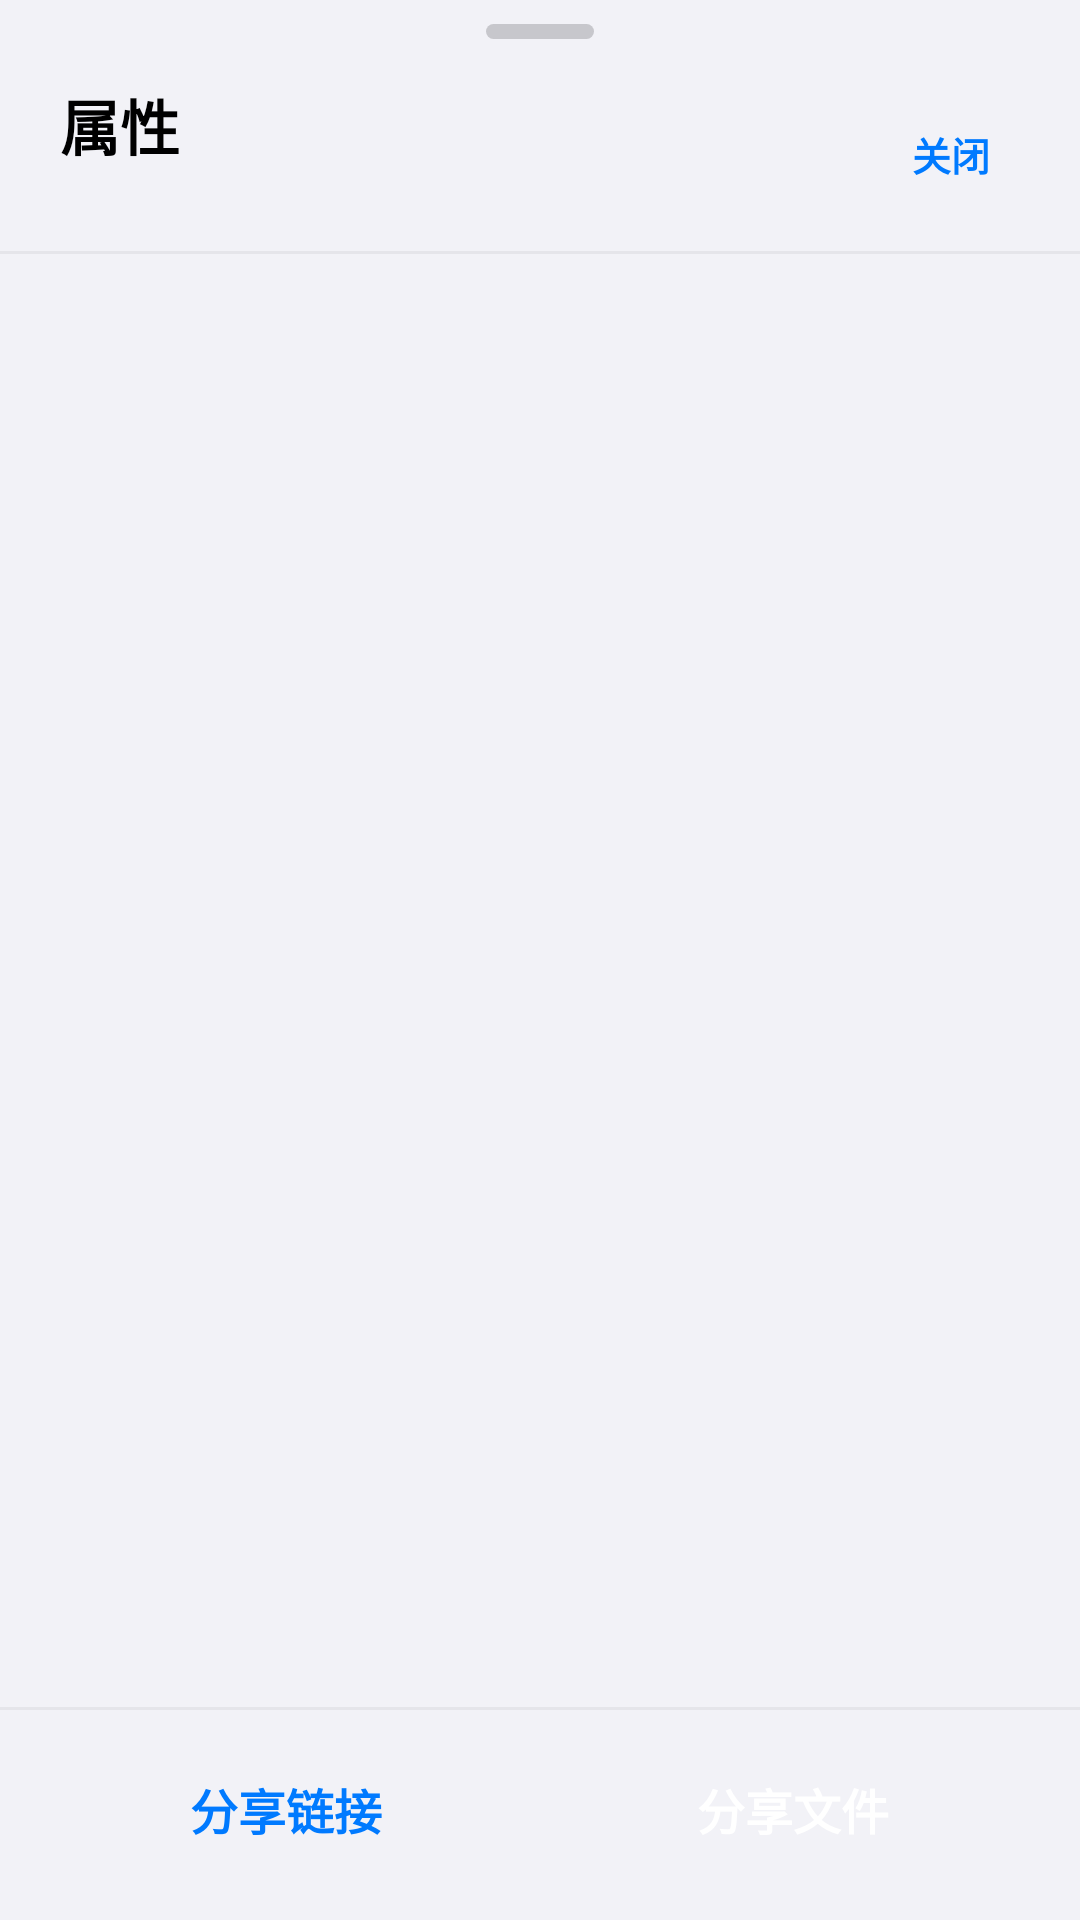

The Android layout XML behind this screen, and the referenced resources:
<!-- AndroidManifest.xml: application theme Theme.MDM -->
<!-- res/layout/sheet_properties.xml -->
<?xml version="1.0" encoding="utf-8"?>
<LinearLayout xmlns:android="http://schemas.android.com/apk/res/android"
    android:id="@+id/propertiesSheet"
    android:layout_width="match_parent"
    android:layout_height="match_parent"
    android:background="@drawable/bg_sheet_top"
    android:clickable="true"
    android:focusable="true"
    android:orientation="vertical"
    android:paddingBottom="8dp">

    
    <LinearLayout
        android:id="@+id/propHeader"
        android:layout_width="match_parent"
        android:layout_height="wrap_content"
        android:background="?attr/selectableItemBackground"
        android:clickable="true"
        android:focusable="true"
        android:orientation="vertical">

        <View
            android:layout_width="36dp"
            android:layout_height="5dp"
            android:layout_gravity="center_horizontal"
            android:layout_marginTop="8dp"
            android:background="@drawable/bg_sheet_handle" />

        <LinearLayout
            android:layout_width="match_parent"
            android:layout_height="wrap_content"
            android:gravity="center_vertical"
            android:orientation="horizontal"
            android:paddingStart="20dp"
            android:paddingTop="14dp"
            android:paddingEnd="14dp"
            android:paddingBottom="8dp">

            <LinearLayout
                android:layout_width="0dp"
                android:layout_height="wrap_content"
                android:layout_weight="1"
                android:orientation="vertical">

                <TextView
                    android:layout_width="wrap_content"
                    android:layout_height="wrap_content"
                    android:text="@string/properties_title"
                    android:textColor="@color/ios_label"
                    android:textSize="20sp"
                    android:textStyle="bold" />

                <TextView
                    android:id="@+id/tvPropSubtitle"
                    android:layout_width="match_parent"
                    android:layout_height="wrap_content"
                    android:layout_marginTop="3dp"
                    android:ellipsize="middle"
                    android:maxLines="2"
                    android:textColor="@color/ios_label_2"
                    android:textSize="12sp" />
            </LinearLayout>

            <TextView
                android:id="@+id/btnPropClose"
                android:layout_width="wrap_content"
                android:layout_height="36dp"
                android:background="@drawable/bg_ios_input"
                android:gravity="center"
                android:paddingStart="16dp"
                android:paddingEnd="16dp"
                android:text="@string/changelog_close"
                android:textColor="@color/ios_blue"
                android:textSize="13sp"
                android:textStyle="bold" />
        </LinearLayout>
    </LinearLayout>

    <View
        android:layout_width="match_parent"
        android:layout_height="1dp"
        android:background="@color/ios_separator" />

    <ScrollView
        android:id="@+id/propScroll"
        android:layout_width="match_parent"
        android:layout_height="0dp"
        android:layout_weight="1"
        android:clipToPadding="false"
        android:overScrollMode="ifContentScrolls"
        android:scrollbars="none">

        <LinearLayout
            android:id="@+id/propList"
            android:layout_width="match_parent"
            android:layout_height="wrap_content"
            android:orientation="vertical"
            android:paddingTop="4dp"
            android:paddingBottom="6dp" />
    </ScrollView>

    <View
        android:layout_width="match_parent"
        android:layout_height="1dp"
        android:background="@color/ios_separator" />

    
    <LinearLayout
        android:layout_width="match_parent"
        android:layout_height="wrap_content"
        android:orientation="horizontal"
        android:paddingStart="16dp"
        android:paddingTop="10dp"
        android:paddingEnd="16dp"
        android:paddingBottom="6dp">

        <TextView
            android:id="@+id/btnPropShareLink"
            android:layout_width="0dp"
            android:layout_height="46dp"
            android:layout_weight="1"
            android:background="@drawable/bg_sheet_btn_secondary"
            android:gravity="center"
            android:text="@string/share_link"
            android:textColor="@color/ios_blue"
            android:textSize="16sp"
            android:textStyle="bold" />

        <TextView
            android:id="@+id/btnPropShareFile"
            android:layout_width="0dp"
            android:layout_height="46dp"
            android:layout_marginStart="10dp"
            android:layout_weight="1"
            android:background="@drawable/bg_sheet_btn_primary"
            android:gravity="center"
            android:text="@string/share_file"
            android:textColor="@color/white"
            android:textSize="16sp"
            android:textStyle="bold" />
    </LinearLayout>
</LinearLayout>
<!-- resources referenced by this layout -->
<resources>
  <color name="ios_blue">#007AFF</color>
  <color name="ios_label">#000000</color>
  <color name="ios_label_2">#8A8A8E</color>
  <color name="ios_separator">#E5E5EA</color>
  <color name="white">#FFFFFF</color>
  <!-- drawable bg_ios_input (drawable) -->
  <?xml version="1.0" encoding="utf-8"?>
  <drawable class="com.misterdownloadmanager.mobile.SmoothShapeDrawable"
      xmlns:app="http://schemas.android.com/apk/res-auto"
      app:smColor="@color/ios_fill"
      app:smRadius="12dp" />
  <!-- drawable bg_sheet_btn_primary (drawable) -->
  <?xml version="1.0" encoding="utf-8"?>
  <drawable class="com.misterdownloadmanager.mobile.SmoothShapeDrawable"
      xmlns:app="http://schemas.android.com/apk/res-auto"
      app:smColor="@color/ios_blue"
      app:smRadius="14dp" />
  <!-- drawable bg_sheet_btn_secondary (drawable) -->
  <?xml version="1.0" encoding="utf-8"?>
  <drawable class="com.misterdownloadmanager.mobile.SmoothShapeDrawable"
      xmlns:app="http://schemas.android.com/apk/res-auto"
      app:smColor="@color/ios_fill"
      app:smRadius="14dp" />
  <!-- drawable bg_sheet_handle (drawable) -->
  <?xml version="1.0" encoding="utf-8"?>
  <shape xmlns:android="http://schemas.android.com/apk/res/android"
      android:shape="rectangle">
      <solid android:color="@color/ios_label_3" />
      <corners android:radius="3dp" />
  </shape>
  <!-- drawable bg_sheet_top (drawable) -->
  <?xml version="1.0" encoding="utf-8"?>
  <drawable class="com.misterdownloadmanager.mobile.SmoothShapeDrawable"
      xmlns:app="http://schemas.android.com/apk/res-auto"
      app:smColor="@color/ios_card"
      app:smRadiusTopLeft="26dp"
      app:smRadiusTopRight="26dp" />
  <string name="changelog_close">关闭</string>
  <string name="properties_title">属性</string>
  <string name="share_file">分享文件</string>
  <string name="share_link">分享链接</string>
  <color name="ios_fill">#EFEFF4</color>
  <color name="ios_label_3">#C7C7CC</color>
  <color name="ios_card">#FFFFFF</color>
  <color name="mdm_primary_container">#E5F0FF</color>
  <color name="mdm_on_primary_container">#0062CC</color>
  <color name="mdm_secondary_container">#FFF0DE</color>
  <color name="mdm_on_secondary_container">#8A4B00</color>
  <color name="ios_red">#FF3B30</color>
  <color name="ios_bg">#F2F2F7</color>
  <style name="ThemeOverlay.MDM.BottomSheetDialog" parent="ThemeOverlay.Material3.BottomSheetDialog">
          <item name="bottomSheetStyle">@style/Widget.MDM.BottomSheet</item>
          <item name="colorSurfaceContainerLow">@color/ios_card</item>
          <item name="colorSurface">@color/ios_card</item>
          <item name="colorOnSurface">@color/ios_label</item>
          <item name="colorPrimary">@color/ios_blue</item>
      </style>
  <style name="Widget.MDM.BottomSheet" parent="Widget.Material3.BottomSheet.Modal">
          <item name="backgroundTint">@color/ios_card</item>
          <item name="shapeAppearance">@style/ShapeAppearance.MDM.Sheet</item>
      </style>
  <style name="ShapeAppearance.MDM.Sheet" parent="">
          <item name="cornerFamily">rounded</item>
          <item name="cornerSizeTopLeft">28dp</item>
          <item name="cornerSizeTopRight">28dp</item>
          <item name="cornerSizeBottomLeft">0dp</item>
          <item name="cornerSizeBottomRight">0dp</item>
      </style>
</resources>
